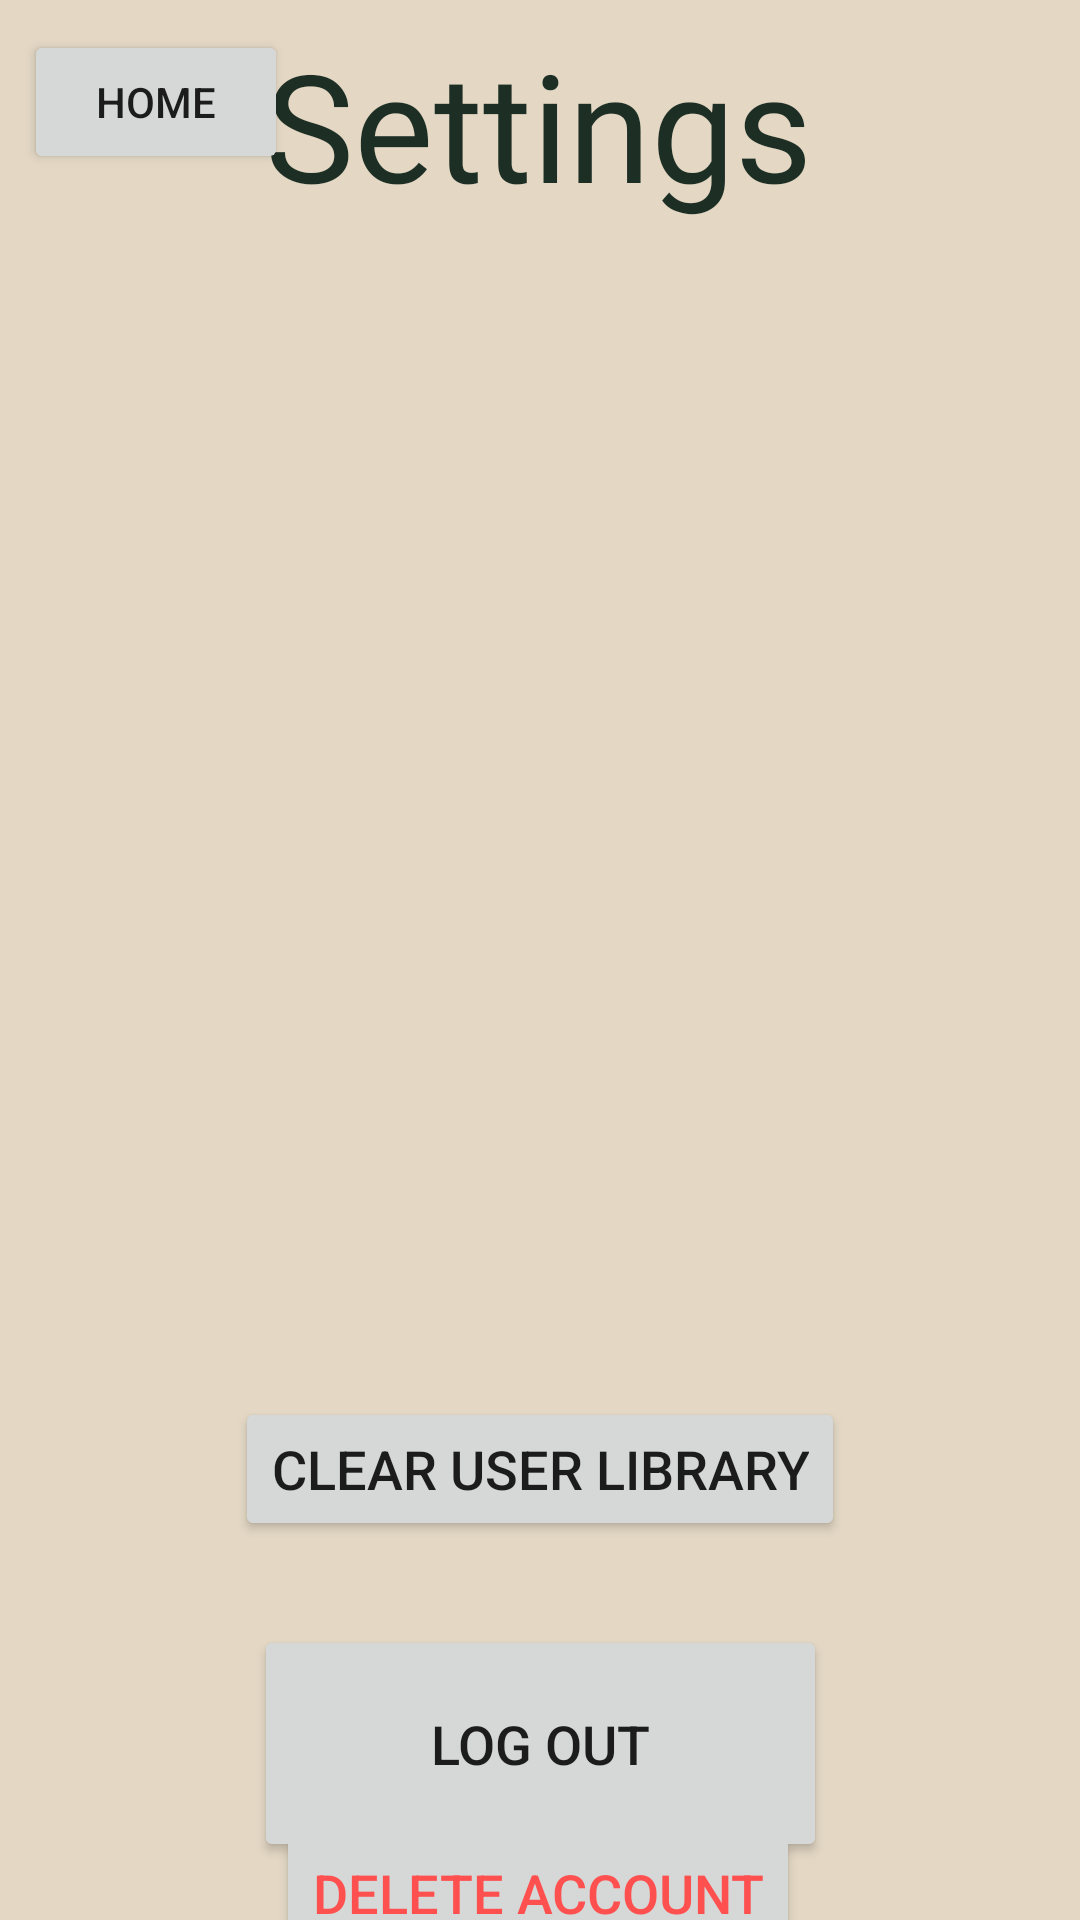

This screen was rendered from an Android layout file. Write that file and the resources it references.
<!-- AndroidManifest.xml: application theme Theme.Cranny -->
<!-- res/layout/activity_settings.xml -->
<?xml version="1.0" encoding="utf-8"?>
<androidx.constraintlayout.widget.ConstraintLayout xmlns:android="http://schemas.android.com/apk/res/android"
    xmlns:app="http://schemas.android.com/apk/res-auto"
    xmlns:tools="http://schemas.android.com/tools"
    android:layout_width="match_parent"
    android:layout_height="match_parent"
    android:background="@color/cranny_bone"
    tools:context=".SettingsActivity">


    <TextView
        android:id="@+id/settingsText"
        android:layout_width="wrap_content"
        android:layout_height="wrap_content"
        android:layout_marginTop="8dp"
        android:fontFamily="@font/raleway_custom"
        android:text="Settings"
        android:textAlignment="center"
        android:textColor="@color/cranny_dark_green"
        android:textSize="50sp"
        app:layout_constraintEnd_toEndOf="parent"
        app:layout_constraintHorizontal_bias="0.498"
        app:layout_constraintStart_toStartOf="parent"
        app:layout_constraintTop_toTopOf="parent" />

    <Button
        android:id="@+id/logoutButton"
        android:layout_width="191dp"
        android:layout_height="79dp"
        android:layout_marginTop="28dp"
        android:text="Log Out"
        android:textSize="18sp"
        app:layout_constraintEnd_toEndOf="parent"
        app:layout_constraintStart_toStartOf="parent"
        app:layout_constraintTop_toBottomOf="@+id/clearLibraryButton"
        app:rippleColor="#CF4B4B" />


    <Button
        android:id="@+id/deleteAccountButton"
        android:layout_width="wrap_content"
        android:layout_height="wrap_content"
        android:text="Delete Account"
        android:textColor="#FF5050"
        android:textSize="18sp"
        app:layout_constraintBottom_toBottomOf="parent"
        app:layout_constraintEnd_toEndOf="parent"
        app:layout_constraintHorizontal_bias="0.497"
        app:layout_constraintStart_toStartOf="parent"
        app:layout_constraintTop_toBottomOf="@+id/logoutButton"
        app:layout_constraintVertical_bias="0.478" />

    <Button
        android:id="@+id/clearLibraryButton"
        android:layout_width="wrap_content"
        android:layout_height="wrap_content"
        android:layout_marginTop="28dp"
        android:text="Clear User Library"
        android:textSize="18sp"
        app:layout_constraintEnd_toEndOf="parent"
        app:layout_constraintStart_toStartOf="parent"
        app:layout_constraintTop_toBottomOf="@+id/setting_container" />

    <FrameLayout
        android:id="@+id/setting_container"
        android:layout_width="396dp"
        android:layout_height="370dp"
        app:layout_constraintBottom_toBottomOf="parent"
        app:layout_constraintEnd_toEndOf="parent"
        app:layout_constraintHorizontal_bias="0.466"
        app:layout_constraintStart_toStartOf="parent"
        app:layout_constraintTop_toTopOf="parent"
        app:layout_constraintVertical_bias="0.251">

    </FrameLayout>

    <Button
        android:id="@+id/btSettingsActivity"
        android:layout_width="wrap_content"
        android:layout_height="wrap_content"
        android:layout_marginStart="8dp"

        android:layout_marginTop="10dp"
        android:text="Home"
        app:layout_constraintStart_toStartOf="parent"
        app:layout_constraintTop_toTopOf="parent" />
</androidx.constraintlayout.widget.ConstraintLayout>
<!-- resources referenced by this layout -->
<resources>
  <color name="cranny_bone">#E4D8C5</color>
  <color name="cranny_dark_green">#1D2E24</color>
  <style name="Theme.Cranny" parent="Theme.MaterialComponents.DayNight.NoActionBar">
          
          <item name="colorPrimary">@color/cranny_mid_green</item>
          <item name="colorPrimaryVariant">@color/cranny_mid_green</item>
          <item name="colorOnPrimary">@color/cranny_gold</item>
          
          <item name="colorSecondary">@color/cranny_purple</item>
          <item name="colorSecondaryVariant">@color/cranny_purple</item>
          <item name="colorOnSecondary">@color/cranny_gold</item>
          
          <item name="android:statusBarColor">@color/cranny_mid_green</item>
          
      </style>
  <color name="cranny_mid_green">#5a6e5a</color>
  <color name="cranny_gold">#a4900c</color>
  <color name="cranny_purple">#5E4173</color>
</resources>
